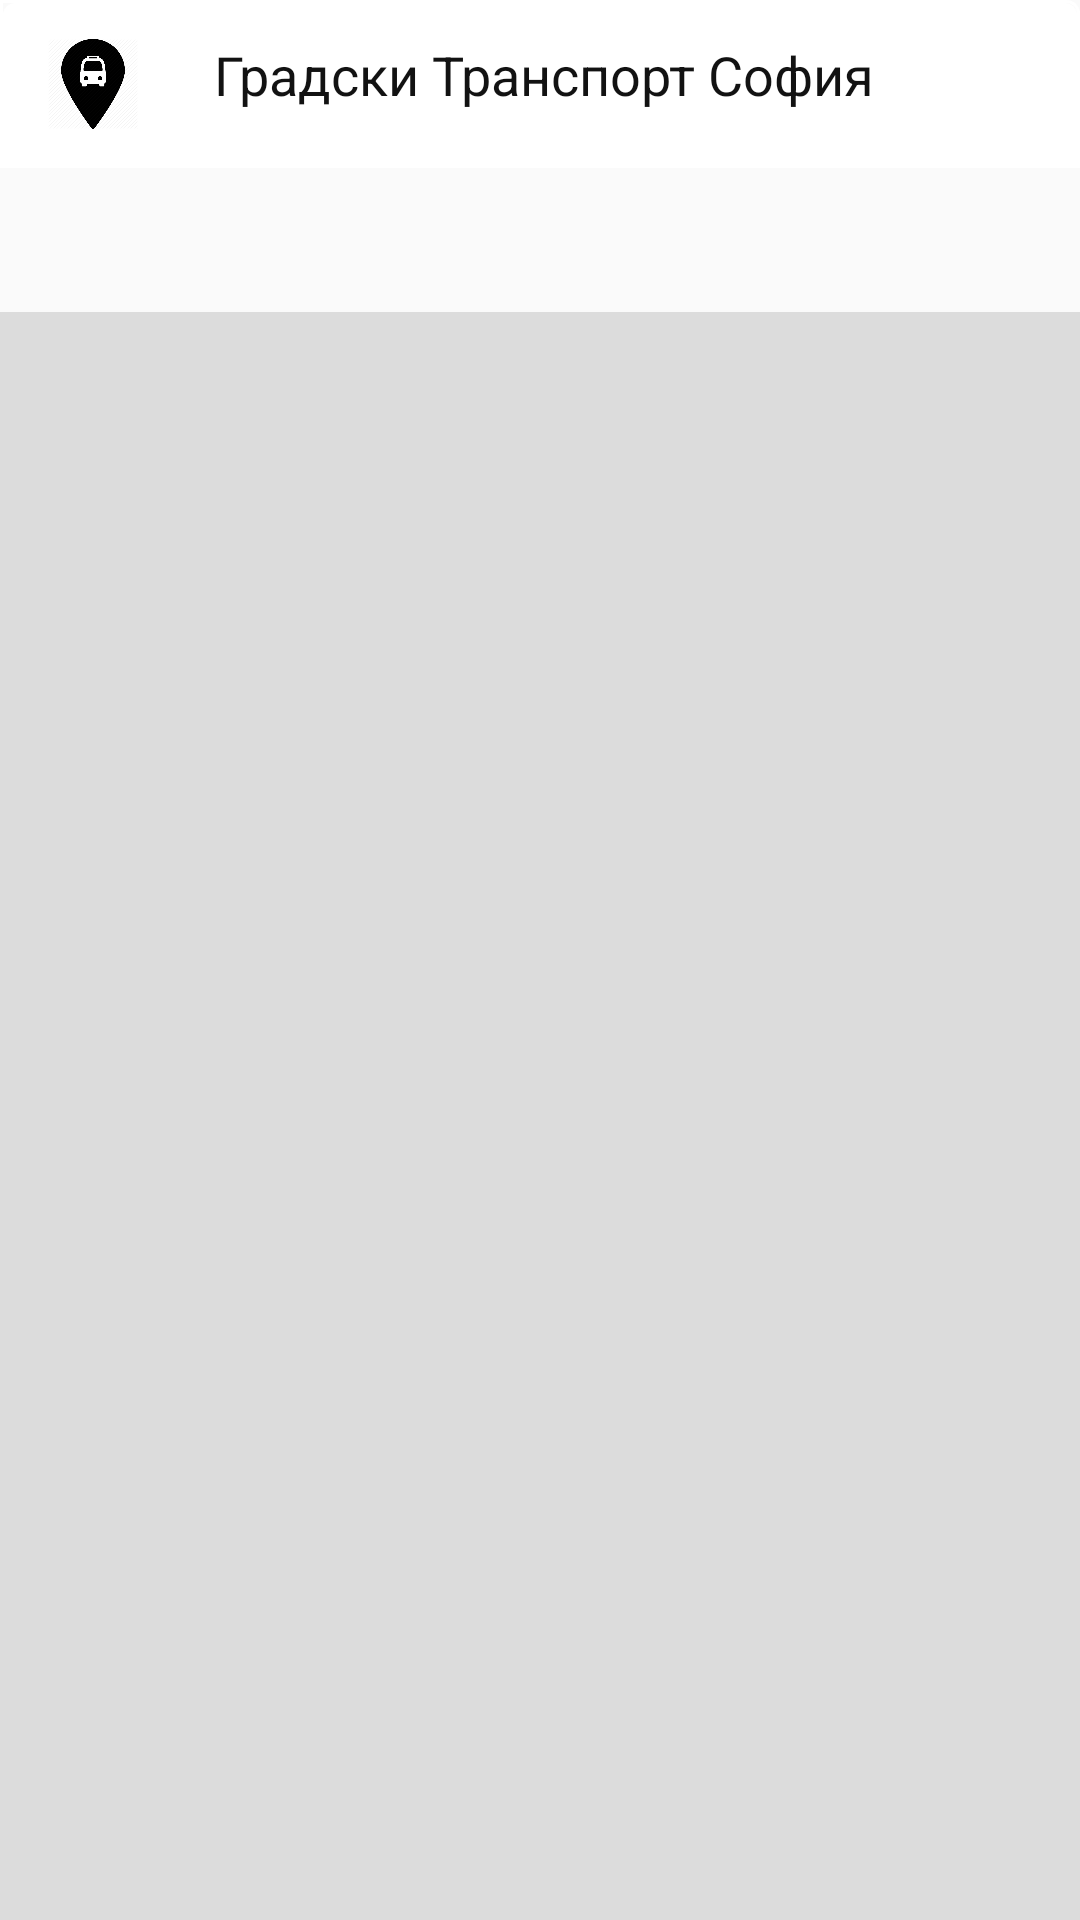

This screen was rendered from an Android layout file. Write that file and the resources it references.
<!-- AndroidManifest.xml: activity theme LightTheme -->
<!-- res/layout/activity_main.xml -->
<?xml version="1.0" encoding="utf-8"?>

<androidx.coordinatorlayout.widget.CoordinatorLayout xmlns:android="http://schemas.android.com/apk/res/android"
    xmlns:app="http://schemas.android.com/apk/res-auto"
    xmlns:tools="http://schemas.android.com/tools"
    android:id="@+id/main_content"
    android:layout_width="match_parent"
    android:layout_height="match_parent"
    android:fitsSystemWindows="true"
    tools:context="com.bearenterprises.sofiatraffic.activities.MainActivity">



    <LinearLayout
        android:layout_width="match_parent"
        android:layout_height="match_parent"
        android:orientation="vertical">

        <include layout="@layout/toolbar"/>



        <com.google.android.material.tabs.TabLayout
            android:id="@+id/tabs"
            android:layout_width="match_parent"
            android:layout_height="wrap_content" />


    <androidx.viewpager.widget.ViewPager
        android:id="@+id/container"
        android:layout_width="match_parent"
        android:layout_height="match_parent"
        android:background="?viewPagerBackgroundColor"
        app:layout_behavior="@string/appbar_scrolling_view_behavior" />
    </LinearLayout>

</androidx.coordinatorlayout.widget.CoordinatorLayout>
<!-- res/layout/toolbar.xml (included above) -->
<?xml version="1.0" encoding="utf-8"?>
<androidx.appcompat.widget.Toolbar android:id="@+id/my_toolbar"
    android:layout_width="match_parent"
    android:layout_height="?attr/actionBarSize"
    app:tabIndicatorHeight="3dp"
    android:background="@drawable/toolbar_background"
    android:theme="@style/ThemeOverlay.AppCompat.Dark.ActionBar"
    app:popupTheme="@style/ThemeOverlay.AppCompat.Light"
    xmlns:app="http://schemas.android.com/apk/res-auto"
    xmlns:android="http://schemas.android.com/apk/res/android">


    <LinearLayout
        android:orientation="horizontal" android:layout_width="match_parent"
        android:layout_height="match_parent">

        <androidx.appcompat.widget.AppCompatImageView
            android:layout_width="30dp"
            android:layout_height="30dp"
            android:src="?attr/icon_toolbar"
            android:layout_gravity="center"/>

        <TextView
            android:layout_width="250dp"
            android:layout_height="50dp"
            android:layout_marginStart="10dp"
            android:gravity="center"
            android:layout_gravity="left"
            android:textColor="?attr/toolbarTextColor"
            android:text="@string/app_name"
            android:textAllCaps="false"
            android:textSize="18sp" />
    </LinearLayout>

</androidx.appcompat.widget.Toolbar>
<!-- resources referenced by this layout -->
<resources>
  <string name="app_name">Градски Транспорт София</string>
  <color name="colorAccent">#FF4081</color>
  <color name="colorPrimary">#3F51B5</color>
  <color name="colorPrimaryDark">#303F9F</color>
  <color name="viewPagerBackgroundLight">@color/lightGray</color>
  <color name="white">#FFFFFF</color>
  <color name="lightGray">#DCDCDC</color>
  <!-- drawable location_button (drawable) -->
  <?xml version="1.0" encoding="utf-8"?>
  <selector xmlns:android="http://schemas.android.com/apk/res/android">
      <item android:drawable="@drawable/location_pressed"
          android:state_pressed="true" />
      <item android:drawable="@drawable/location" />
  </selector>
  <!-- drawable star_toggle (drawable) -->
  <?xml version="1.0" encoding="utf-8"?>
  
  <selector xmlns:android="http://schemas.android.com/apk/res/android">
      <item android:state_checked="false"
          android:drawable="@drawable/star_outline" />
  
      <item android:state_checked="true"
          android:drawable="@drawable/star_filled" />
  
  </selector>
  <!-- drawable rounded_edges (drawable) -->
  <selector xmlns:android="http://schemas.android.com/apk/res/android">
      <item>
          <shape android:shape="rectangle">
              <solid android:color="#ffffff"/>
              <corners android:radius="20dp" />
              <stroke
                  android:width="2dp"
                  android:color="#3bbdfa"
                  />
          </shape>
      </item>
  </selector>
  <!-- drawable transition_purple_white (drawable) -->
  <?xml version="1.0" encoding="UTF-8"?>
  <transition xmlns:android="http://schemas.android.com/apk/res/android">
      
      <item android:drawable="@drawable/slide_up_panel_top_background" />
      <item android:drawable="@color/white" />
  </transition>
  <color name="colorBus">#d9534f</color>
  <color name="colorTram">#f0ad4e</color>
  <color name="colorTrolley">#5bc0de</color>
  <!-- drawable rounded_edges_bus (drawable) -->
  <selector xmlns:android="http://schemas.android.com/apk/res/android">
      <item>
          <shape android:shape="rectangle">
              <solid android:color="@color/colorBus"/>
              <corners android:radius="5dp" />
          </shape>
      </item>
  </selector>
  <!-- drawable rounded_edges_tram (drawable) -->
  <selector xmlns:android="http://schemas.android.com/apk/res/android">
      <item>
          <shape android:shape="rectangle">
              <solid android:color="@color/colorTram"/>
              <corners android:radius="5dp" />
          </shape>
      </item>
  </selector>
  <!-- drawable rounded_edges_trolley (drawable) -->
  <selector xmlns:android="http://schemas.android.com/apk/res/android">
      <item>
          <shape android:shape="rectangle">
              <solid android:color="@color/colorTrolley"/>
              <corners android:radius="5dp" />
          </shape>
      </item>
  </selector>
  <color name="darkGrey">#303030</color>
  <color name="black">#121212</color>
  <!-- drawable border_black (drawable) -->
  <?xml version="1.0" encoding="utf-8"?>
  <selector xmlns:android="http://schemas.android.com/apk/res/android">
      <item>
          <shape xmlns:android="http://schemas.android.com/apk/res/android" android:shape="rectangle" >
  
              <stroke android:width="1dip" android:color="#000"/>
              <corners android:radius="1dp" />
          </shape>
      </item>
  </selector>
</resources>
